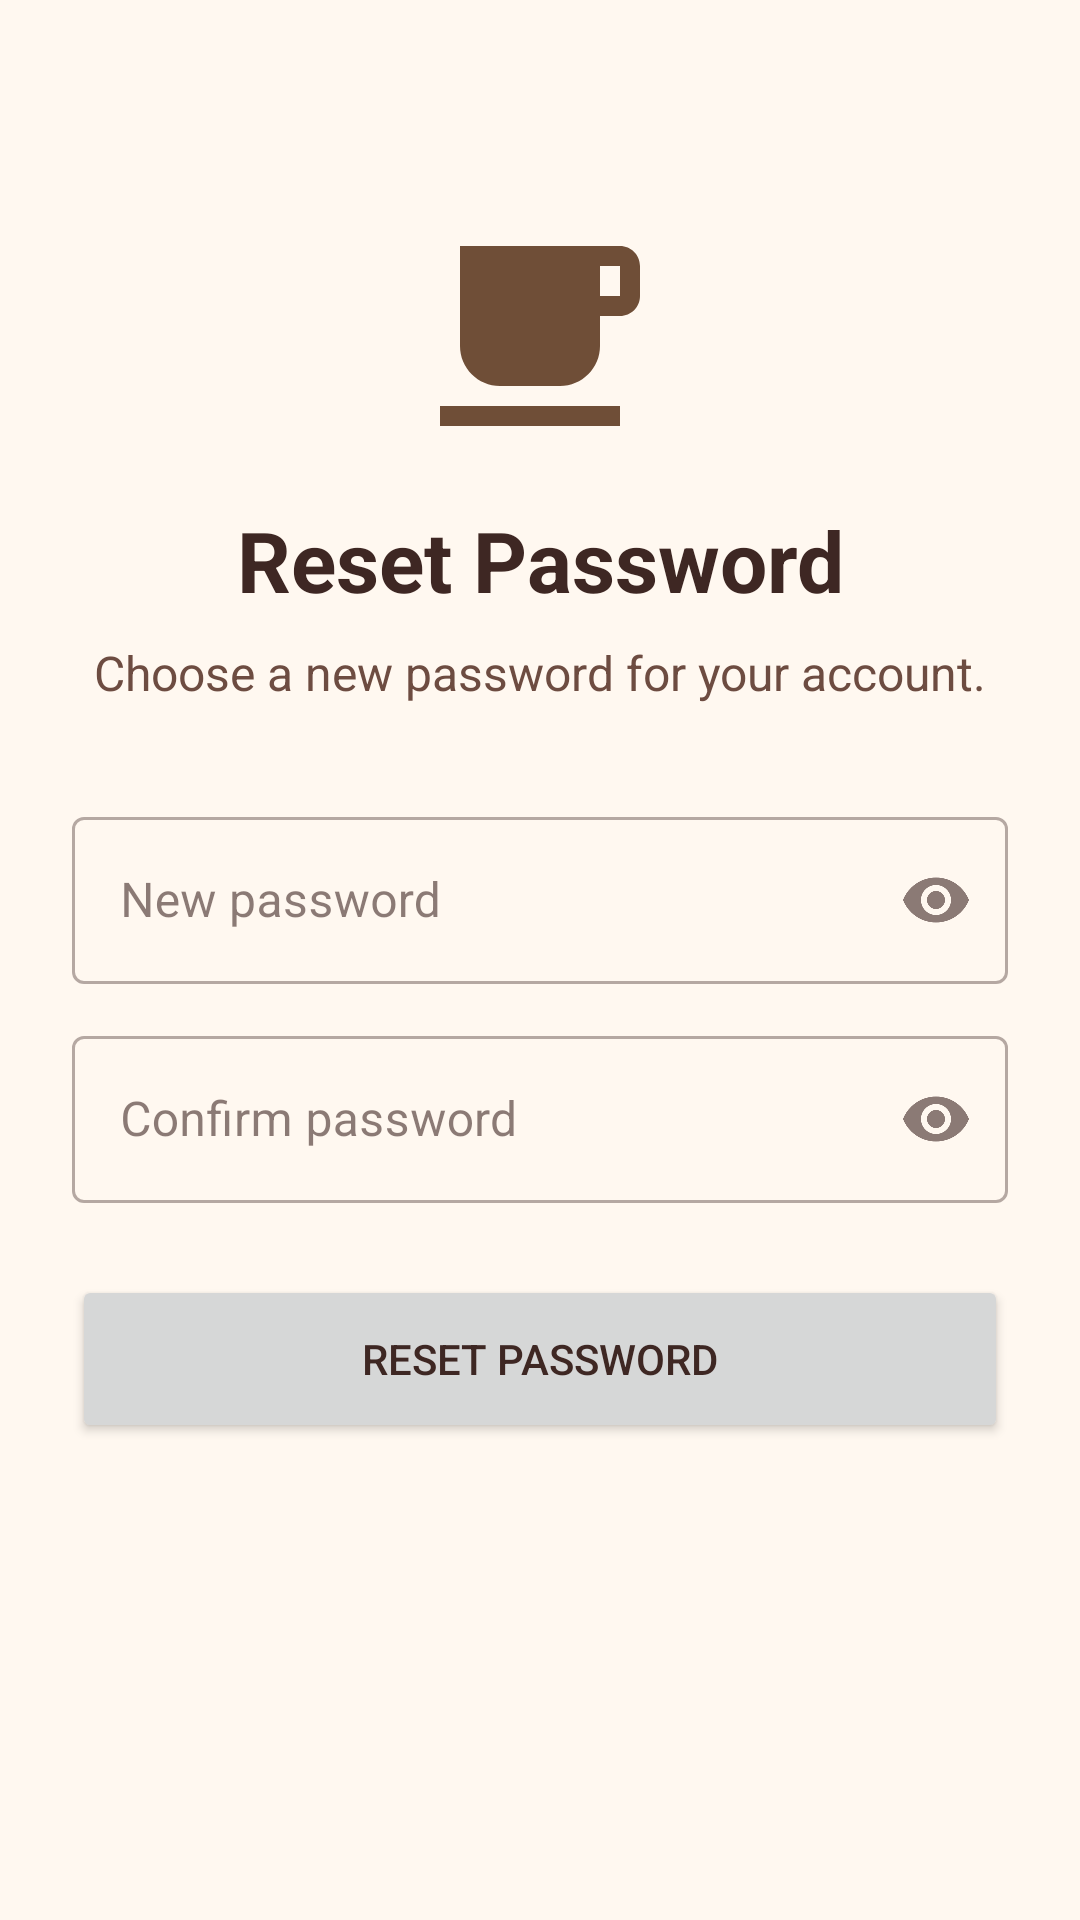

Android layout source for this screen:
<!-- AndroidManifest.xml: application theme Theme.CafeApp -->
<!-- res/layout/activity_reset_password.xml -->
<?xml version="1.0" encoding="utf-8"?>
<androidx.constraintlayout.widget.ConstraintLayout xmlns:android="http://schemas.android.com/apk/res/android"
    xmlns:app="http://schemas.android.com/apk/res-auto"
    android:layout_width="match_parent"
    android:layout_height="match_parent"
    android:background="@color/background"
    android:padding="24dp">

    <ImageView
        android:id="@+id/ivLogo"
        android:layout_width="80dp"
        android:layout_height="80dp"
        android:layout_marginTop="48dp"
        android:contentDescription="@string/logo_desc"
        android:src="@drawable/ic_logo"
        app:layout_constraintEnd_toEndOf="parent"
        app:layout_constraintStart_toStartOf="parent"
        app:layout_constraintTop_toTopOf="parent" />

    <TextView
        android:id="@+id/tvTitle"
        android:layout_width="0dp"
        android:layout_height="wrap_content"
        android:layout_marginTop="16dp"
        android:gravity="center"
        android:text="@string/reset_title"
        android:textColor="@color/text_primary"
        android:textSize="28sp"
        android:textStyle="bold"
        app:layout_constraintEnd_toEndOf="parent"
        app:layout_constraintStart_toStartOf="parent"
        app:layout_constraintTop_toBottomOf="@id/ivLogo" />

    <TextView
        android:id="@+id/tvSubtitle"
        android:layout_width="0dp"
        android:layout_height="wrap_content"
        android:layout_marginTop="8dp"
        android:gravity="center"
        android:text="@string/reset_subtitle"
        android:textColor="@color/text_secondary"
        android:textSize="16sp"
        app:layout_constraintEnd_toEndOf="parent"
        app:layout_constraintStart_toStartOf="parent"
        app:layout_constraintTop_toBottomOf="@id/tvTitle" />

    <com.google.android.material.textfield.TextInputLayout
        android:id="@+id/tilNewPassword"
        style="@style/Widget.MaterialComponents.TextInputLayout.OutlinedBox"
        android:layout_width="0dp"
        android:layout_height="wrap_content"
        android:layout_marginTop="32dp"
        android:hint="@string/hint_new_password"
        app:endIconMode="password_toggle"
        app:layout_constraintEnd_toEndOf="parent"
        app:layout_constraintStart_toStartOf="parent"
        app:layout_constraintTop_toBottomOf="@id/tvSubtitle">

        <com.google.android.material.textfield.TextInputEditText
            android:id="@+id/etNewPassword"
            android:layout_width="match_parent"
            android:layout_height="wrap_content"
            android:inputType="textPassword"
            android:textColor="@color/text_primary" />
    </com.google.android.material.textfield.TextInputLayout>

    <com.google.android.material.textfield.TextInputLayout
        android:id="@+id/tilConfirm"
        style="@style/Widget.MaterialComponents.TextInputLayout.OutlinedBox"
        android:layout_width="0dp"
        android:layout_height="wrap_content"
        android:layout_marginTop="12dp"
        android:hint="@string/hint_confirm_password"
        app:endIconMode="password_toggle"
        app:layout_constraintEnd_toEndOf="parent"
        app:layout_constraintStart_toStartOf="parent"
        app:layout_constraintTop_toBottomOf="@id/tilNewPassword">

        <com.google.android.material.textfield.TextInputEditText
            android:id="@+id/etConfirm"
            android:layout_width="match_parent"
            android:layout_height="wrap_content"
            android:inputType="textPassword"
            android:textColor="@color/text_primary" />
    </com.google.android.material.textfield.TextInputLayout>

    <Button
        android:id="@+id/btnReset"
        android:layout_width="0dp"
        android:layout_height="56dp"
        android:layout_marginTop="24dp"
        android:text="@string/btn_reset"
        app:layout_constraintEnd_toEndOf="parent"
        app:layout_constraintStart_toStartOf="parent"
        app:layout_constraintTop_toBottomOf="@id/tilConfirm" />
</androidx.constraintlayout.widget.ConstraintLayout>
<!-- resources referenced by this layout -->
<resources>
  <color name="background">#FFF8F0</color>
  <color name="text_primary">#3E2723</color>
  <color name="text_secondary">#6D4C41</color>
  <!-- drawable ic_logo (drawable) -->
  <vector xmlns:android="http://schemas.android.com/apk/res/android"
      android:width="24dp"
      android:height="24dp"
      android:viewportWidth="24"
      android:viewportHeight="24">
      <path
          android:fillColor="@color/brand_primary"
          android:pathData="M2,21h18v-2H2v2zM20,8h-2V5h2v3zM20,3H4v10c0,2.21 1.79,4 4,4h6c2.21,0 4,-1.79 4,-4v-3h2c1.11,0 2,-0.9 2,-2V5c0,-1.1 -0.89,-2 -2,-2z" />
  </vector>
  <string name="btn_reset">Reset Password</string>
  <string name="hint_confirm_password">Confirm password</string>
  <string name="hint_new_password">New password</string>
  <string name="logo_desc">Café Connect logo</string>
  <string name="reset_subtitle">Choose a new password for your account.</string>
  <string name="reset_title">Reset Password</string>
  <style name="Theme.CafeApp" parent="Theme.MaterialComponents.DayNight.NoActionBar">
          <item name="colorPrimary">@color/brand_primary</item>
          <item name="colorPrimaryVariant">@color/brand_dark</item>
          <item name="colorOnPrimary">@color/on_primary</item>
          <item name="colorSecondary">@color/brand_accent</item>
          <item name="colorSurface">@color/surface</item>
          <item name="colorOnSurface">@color/text_primary</item>
          <item name="colorOnBackground">@color/text_primary</item>
          <item name="colorError">@color/error_red</item>
          <item name="android:windowBackground">@color/background</item>
          <item name="android:statusBarColor">@color/background</item>
          <item name="android:textColorPrimary">@color/text_primary</item>
          <item name="android:textColorSecondary">@color/text_secondary</item>
      </style>
  <color name="brand_primary">#6F4E37</color>
  <color name="brand_dark">#4E342E</color>
  <color name="on_primary">#FFFFFF</color>
  <color name="brand_accent">#D4A373</color>
  <color name="surface">#FFFFFF</color>
  <color name="error_red">#B3261E</color>
</resources>
